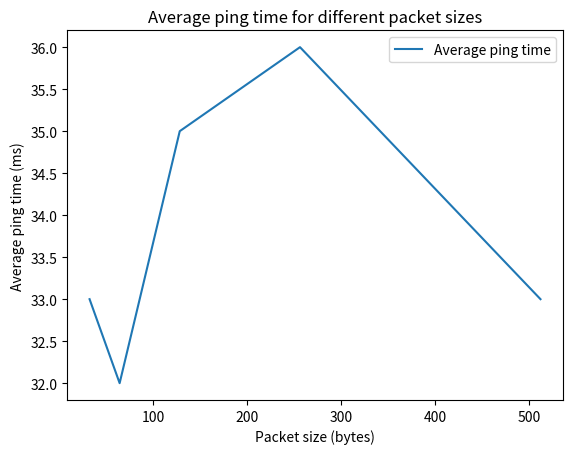

This figure's Python source:
import os
import matplotlib.pyplot as plt

avg_32 = 33
avg_64 = 32
avg_128 = 35
avg_256 = 36
avg_512 = 33

x = [32, 64, 128, 256, 512]
y = [avg_32, avg_64, avg_128, avg_256, avg_512]

plt.plot(x, y, label = "Average ping time")
plt.xlabel('Packet size (bytes)')
plt.ylabel('Average ping time (ms)')
plt.title('Average ping time for different packet sizes')
plt.legend()
plt.show()